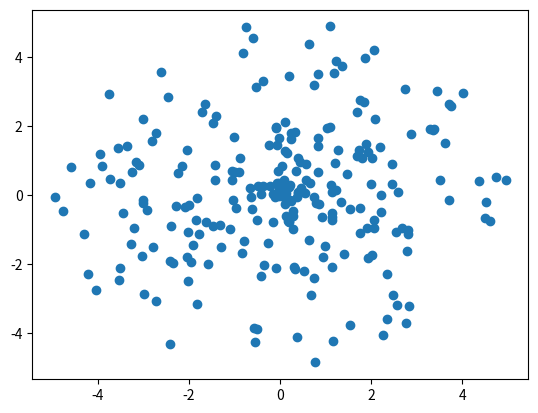

The script that saved this image:
##########################################################################
# File Name: genRandomPoint.py
# Creat Time: 2021年07月12日 星期一 16时37分09秒
# Author :Charliegean
# Mail :wht905@gmail.com
##########################################################################
#!/usr/bin/env python3
# coding=utf-8
import random
import numpy as np
import matplotlib.pyplot as plt
import math

def writeFile(fileName,wList):
    with open(fileName,'w') as wfpt:
        lineIndex=0
        for line in wList:
            wfpt.write(',')
            wfpt.write(str(lineIndex))
            wfpt.write(',')
            lineIndex+=1
            for x in line:
                wfpt.write(str(x))
                wfpt.write(',')
            wfpt.write('\n')
        wfpt.close()

def genPoint(midPoint,r,t):
    if len(midPoint)<3 :
        print("the midPoint error!")
    point=[]
    R=random.uniform(0,r)
    theta=random.uniform(0,2*math.pi)
    phy=random.uniform(0,math.pi)
    x=0
    y=0
    z=0
    x=R*math.cos(theta)
    if t == 2:
        y=R*math.sin(theta)
        z=midPoint[2]
    elif t == 3:
        y=R*math.sin(theta)*math.cos(phy)
        z=R*math.sin(theta)*math.sin(phy)
    point.append(x)
    point.append(y)
    point.append(z)
    return point 

def genPointList(midPoint,r,t,num):
    pointList=[]
    for i in range(0,num):
        pointList.append(genPoint(midPoint,r,t))
    return pointList

def plot2DPoint(pointList):
    listX=[]
    listY=[]
    for x in pointList:
        listX.append(x[0])
        listY.append(x[1])
    plt.scatter(listX,listY)
    plt.show()

def main():
    print("hello world")
    midPoint=[0,0,0]
    r=5
    N=250
    t=2
    pointList=genPointList(midPoint,r,t,N)
    plot2DPoint(pointList)
    fileName="point.wht"
    writeFile(fileName,pointList)

if __name__=="__main__":
    main()
